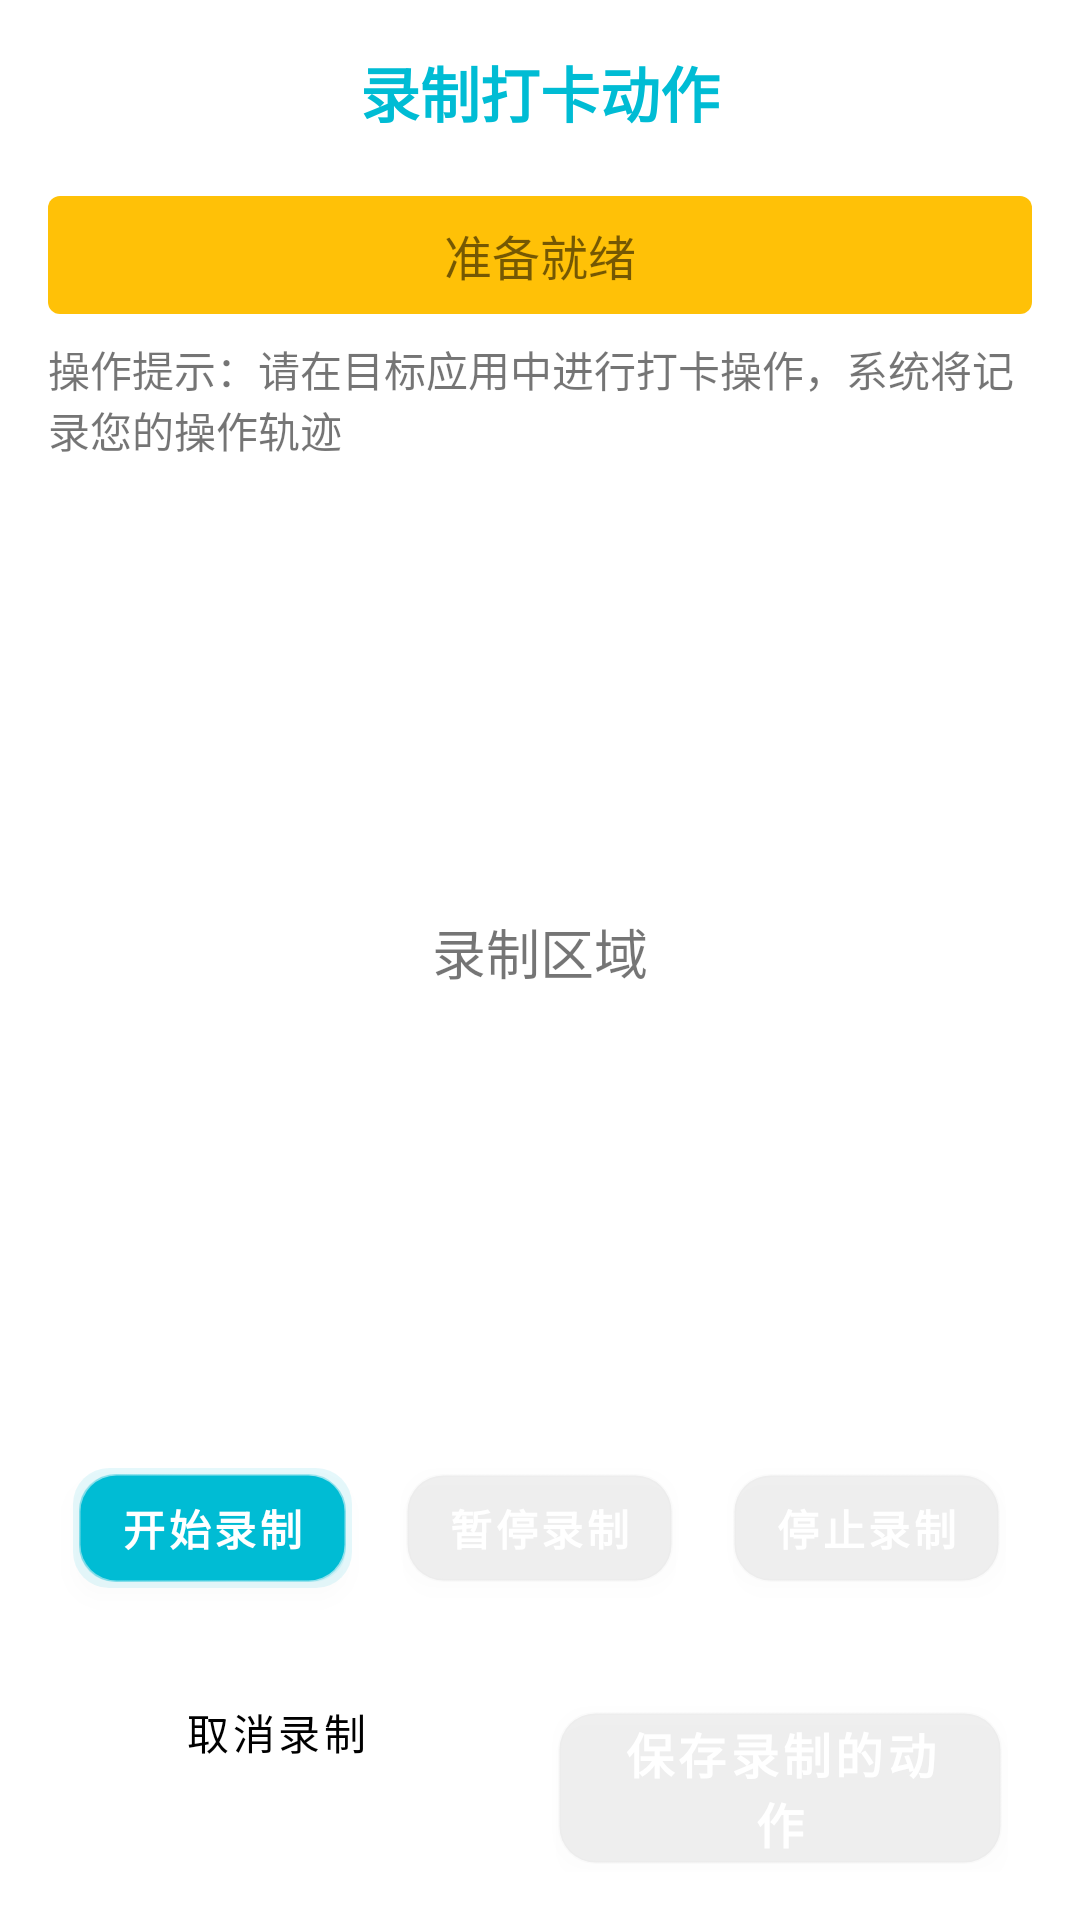

The Android layout XML behind this screen, and the referenced resources:
<!-- AndroidManifest.xml: application theme Theme.AutoPunchApp -->
<!-- res/layout/fragment_record_action.xml -->
<?xml version="1.0" encoding="utf-8"?>
<LinearLayout xmlns:android="http://schemas.android.com/apk/res/android"
    xmlns:tools="http://schemas.android.com/tools"
    android:layout_width="match_parent"
    android:layout_height="match_parent"
    android:orientation="vertical"
    android:padding="16dp"
    android:layout_marginBottom="80dp"
    tools:context=".ui.recordaction.RecordActionFragment">

    <TextView
        style="@style/TitleTextStyle"
        android:layout_width="match_parent"
        android:layout_height="wrap_content"
        android:text="@string/record_action"
        android:gravity="center" />

    <TextView
        android:id="@+id/tv_record_status"
        android:layout_width="match_parent"
        android:layout_height="wrap_content"
        android:text="@string/status_ready"
        android:textSize="16sp"
        android:gravity="center"
        android:padding="8dp"
        android:layout_marginTop="8dp"
        android:background="@drawable/status_pending_background" />

    <TextView
        android:layout_width="match_parent"
        android:layout_height="wrap_content"
        android:text="@string/record_tip"
        android:textSize="14sp"
        android:layout_marginTop="8dp"
        android:layout_marginBottom="16dp" />

    <FrameLayout
        android:layout_width="match_parent"
        android:layout_height="0dp"
        android:layout_weight="1"
        android:background="@drawable/record_area_background"
        android:layout_marginBottom="16dp">

        <TextView
            android:id="@+id/tv_record_area"
            android:layout_width="wrap_content"
            android:layout_height="wrap_content"
            android:layout_gravity="center"
            android:text="@string/record_area"
            android:textSize="18sp" />

        <LinearLayout
            android:id="@+id/layout_gesture_feedback"
            android:layout_width="match_parent"
            android:layout_height="match_parent"
            android:orientation="vertical"
            android:visibility="gone" />

    </FrameLayout>

    <LinearLayout
        android:layout_width="match_parent"
        android:layout_height="wrap_content"
        android:orientation="horizontal"
        android:gravity="center">

        <Button
            android:id="@+id/btn_start_record"
            style="@style/Button3DSmallStyle"
            android:text="@string/btn_start_record"
            android:layout_margin="8dp" />

        <Button
            android:id="@+id/btn_pause_record"
            style="@style/Button3DSmallStyle"
            android:text="@string/btn_pause_record"
            android:layout_margin="8dp"
            android:enabled="false" />

        <Button
            android:id="@+id/btn_stop_record"
            style="@style/Button3DSmallStyle"
            android:text="@string/btn_stop_record"
            android:layout_margin="8dp"
            android:enabled="false" />

    </LinearLayout>

    <LinearLayout
        android:layout_width="match_parent"
        android:layout_height="wrap_content"
        android:orientation="horizontal"
        android:layout_marginTop="16dp">

        <Button
            android:id="@+id/btn_cancel_record"
            android:layout_width="0dp"
            android:layout_height="wrap_content"
            android:layout_weight="1"
            android:layout_marginEnd="8dp"
            android:text="@string/btn_cancel_record"
            style="@style/Widget.MaterialComponents.Button.OutlinedButton"
            android:background="@drawable/bg_blur_glass"
            android:textColor="@color/black" />

        <Button
            android:id="@+id/btn_save_record"
            style="@style/Button3DStyle"
            android:layout_width="0dp"
            android:layout_height="wrap_content"
            android:layout_weight="1"
            android:layout_marginStart="8dp"
            android:text="@string/btn_save_record"
            android:enabled="false" />

    </LinearLayout>
</LinearLayout>
<!-- resources referenced by this layout -->
<resources>
  <color name="black">#FF000000</color>
  <!-- drawable status_pending_background (drawable) -->
  <?xml version="1.0" encoding="utf-8"?>
  <shape xmlns:android="http://schemas.android.com/apk/res/android"
      android:shape="rectangle">
      <solid android:color="@color/status_pending" />
      <corners android:radius="4dp" />
      <padding
          android:left="8dp"
          android:top="4dp"
          android:right="8dp"
          android:bottom="4dp" />
  </shape>
  <string name="btn_cancel_record">取消录制</string>
  <string name="btn_pause_record">暂停录制</string>
  <string name="btn_save_record">保存录制的动作</string>
  <string name="btn_start_record">开始录制</string>
  <string name="btn_stop_record">停止录制</string>
  <string name="record_action">录制打卡动作</string>
  <string name="record_area">录制区域</string>
  <string name="record_tip">操作提示：请在目标应用中进行打卡操作，系统将记录您的操作轨迹</string>
  <string name="status_ready">准备就绪</string>
  <style name="Button3DSmallStyle" parent="Button3DStyle">
          <item name="android:layout_width">wrap_content</item>
          <item name="android:layout_height">40dp</item>
          <item name="android:textSize">14sp</item>
          <item name="android:paddingStart">16dp</item>
          <item name="android:paddingEnd">16dp</item>
      </style>
  <style name="Button3DStyle" parent="Widget.MaterialComponents.Button">
          <item name="android:layout_width">match_parent</item>
          <item name="android:layout_height">48dp</item>
          <item name="android:layout_margin">8dp</item>
          <item name="android:textSize">16sp</item>
          <item name="android:textColor">@color/white</item>
          <item name="android:textStyle">bold</item>
          <item name="android:background">@drawable/button_3d_selector</item>
          <item name="android:elevation">4dp</item>
          <item name="android:stateListAnimator">@null</item>
      </style>
  <style name="TitleTextStyle">
          <item name="android:layout_width">wrap_content</item>
          <item name="android:layout_height">wrap_content</item>
          <item name="android:textSize">20sp</item>
          <item name="android:textColor">@color/primary</item>
          <item name="android:textStyle">bold</item>
          <item name="android:layout_marginBottom">12dp</item>
      </style>
  <style name="Theme.AutoPunchApp" parent="Theme.MaterialComponents.DayNight.NoActionBar">
          
          <item name="colorPrimary">@color/primary</item>
          <item name="colorPrimaryVariant">@color/primary_dark</item>
          <item name="colorOnPrimary">@color/white</item>
          
          <item name="colorSecondary">@color/accent</item>
          <item name="colorSecondaryVariant">@color/accent</item>
          <item name="colorOnSecondary">@color/black</item>
          
          <item name="android:statusBarColor" tools:targetApi="l">?attr/colorPrimaryVariant</item>
          
      </style>
  <color name="status_pending">#FFC107</color>
  <color name="white">#FFFFFFFF</color>
  <!-- drawable button_3d_selector (drawable) -->
  <?xml version="1.0" encoding="utf-8"?>
  <selector xmlns:android="http://schemas.android.com/apk/res/android">
      <item android:state_pressed="true" android:drawable="@drawable/button_3d_embossed_pressed" />
      <item android:state_focused="true" android:drawable="@drawable/button_3d_embossed" />
      <item android:state_enabled="false" android:drawable="@drawable/button_3d_embossed_disabled" />
      <item android:drawable="@drawable/button_3d_embossed" />
  </selector>
  <color name="primary">#00BCD4</color>
  <color name="primary_dark">#0097A7</color>
  <color name="accent">#FF5722</color>
</resources>
